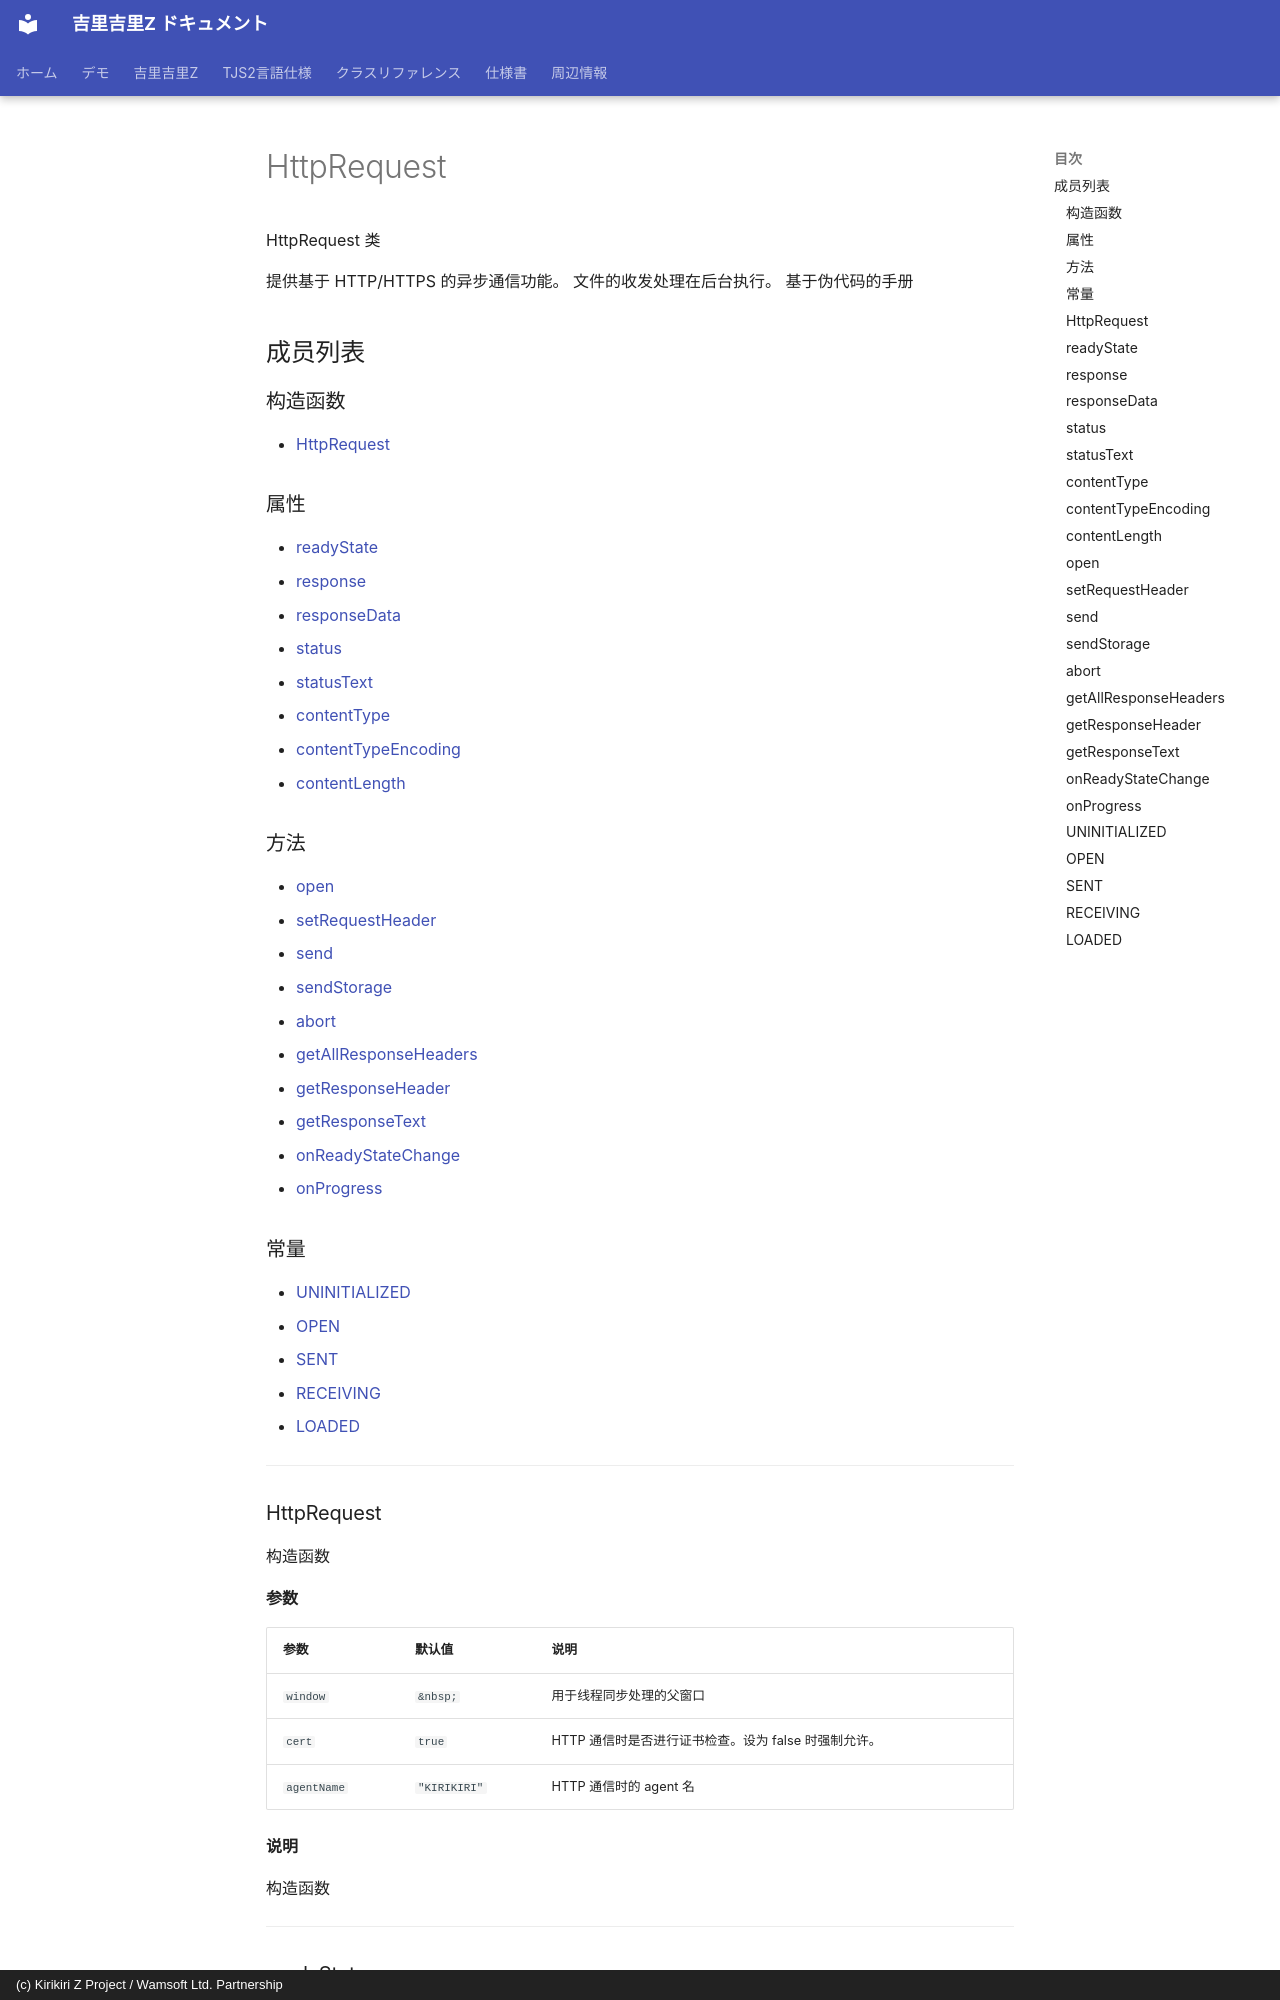

repository: AetherKiri/krkrz_dev · page: zh/reference/HttpRequest/index.html · generator: mkdocs · copyright: (c) Kirikiri Z Project / Wamsoft Ltd. Partnership

# HttpRequest

HttpRequest 类

提供基于 HTTP/HTTPS 的异步通信功能。
文件的收发处理在后台执行。
基于伪代码的手册

## 成员列表

### 构造函数

- [HttpRequest](#httprequest)

### 属性

- [readyState](#readystate)
- [response](#response)
- [responseData](#responsedata)
- [status](#status)
- [statusText](#statustext)
- [contentType](#contenttype)
- [contentTypeEncoding](#contenttypeencoding)
- [contentLength](#contentlength)

### 方法

- [open](#open)
- [setRequestHeader](#setrequestheader)
- [send](#send)
- [sendStorage](#sendstorage)
- [abort](#abort)
- [getAllResponseHeaders](#getallresponseheaders)
- [getResponseHeader](#getresponseheader)
- [getResponseText](#getresponsetext)
- [onReadyStateChange](#onreadystatechange)
- [onProgress](#onprogress)
